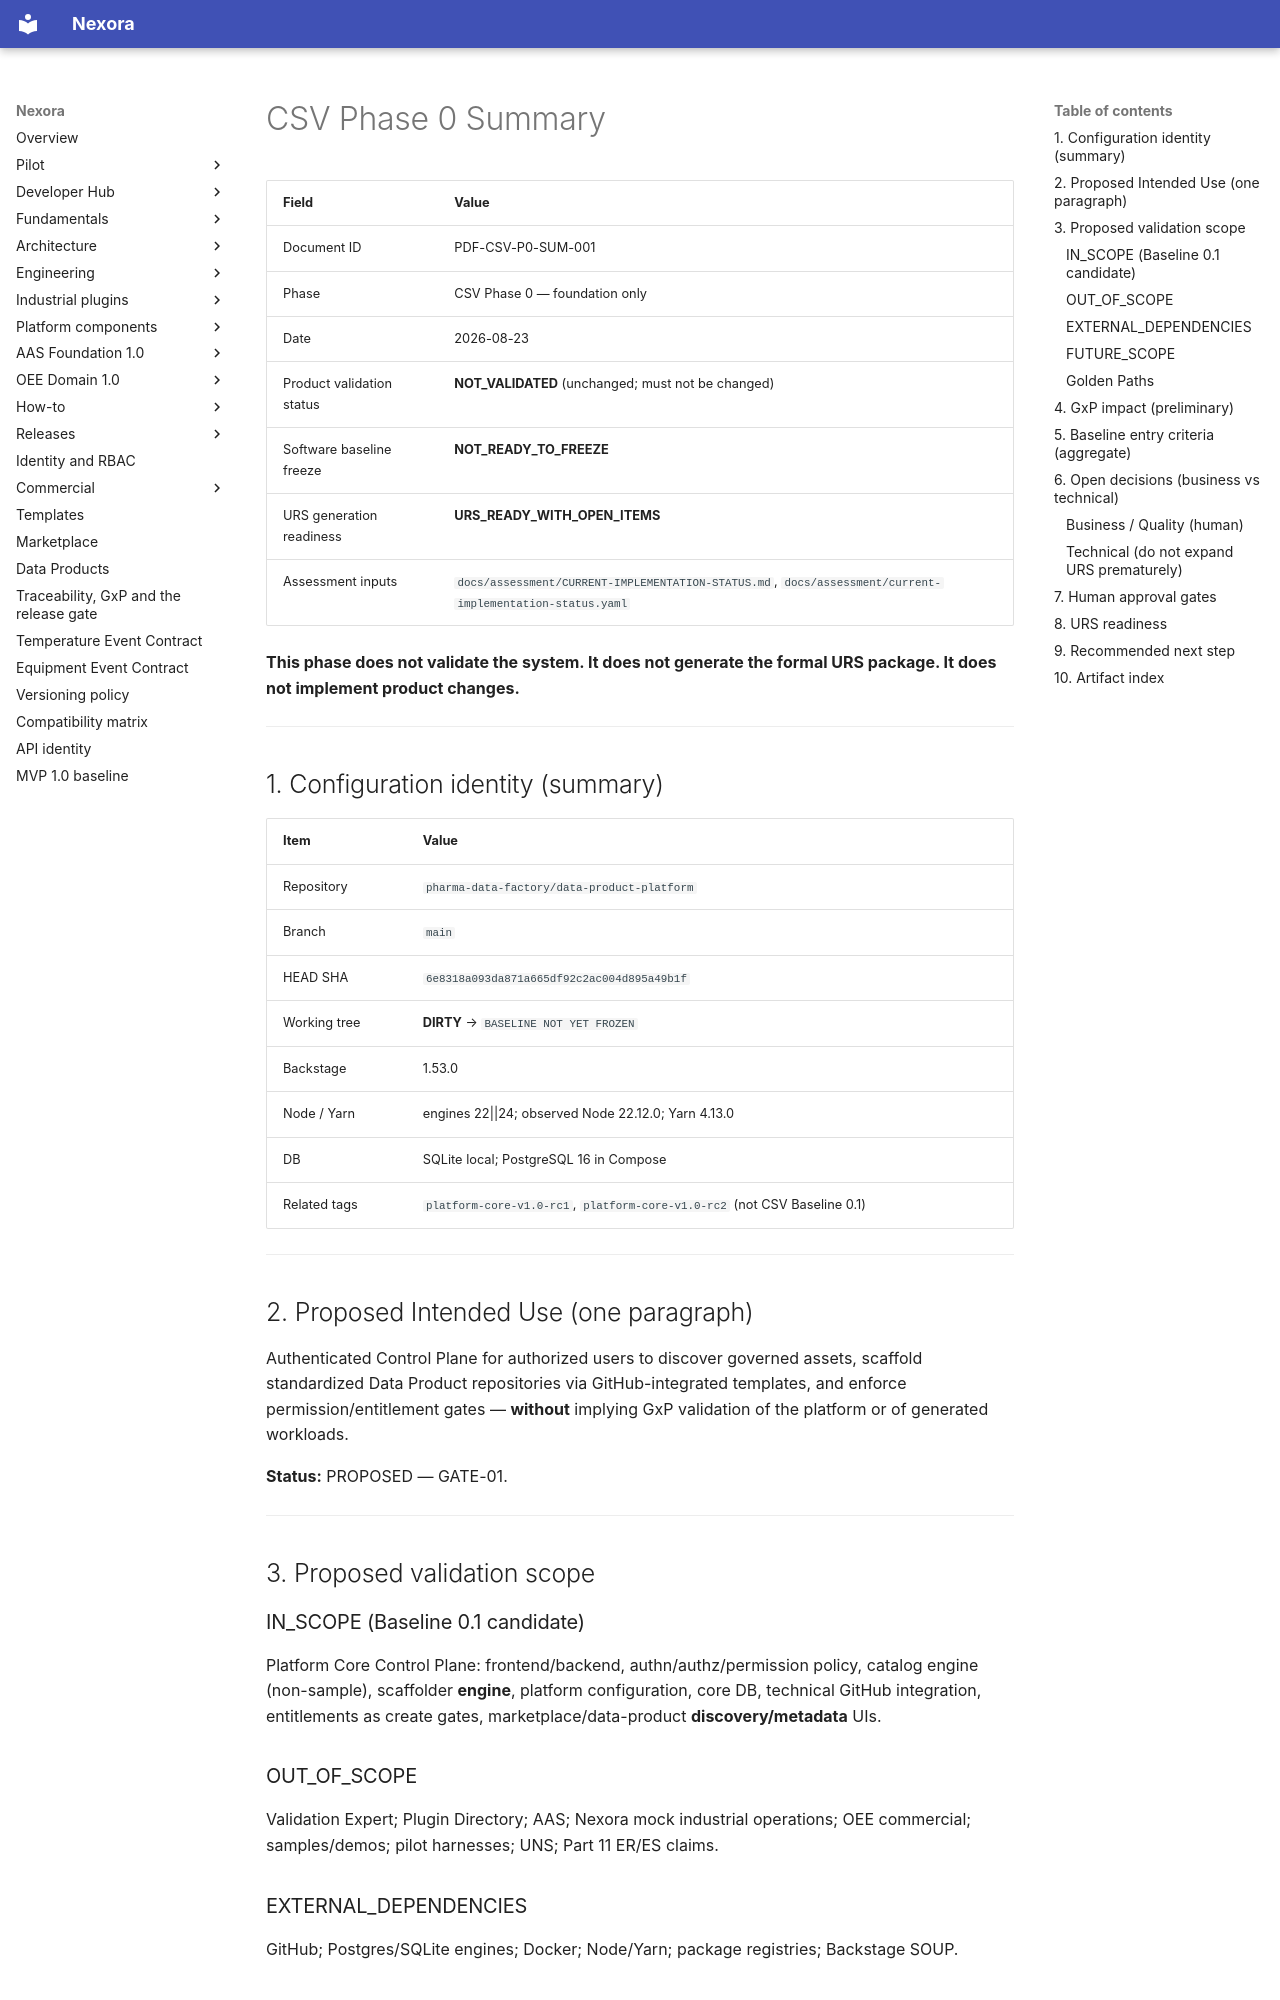

repository: pharma-data-factory/data-product-platform · page: validation/00-phase0/phase0-summary/index.html · generator: mkdocs

# CSV Phase 0 Summary

| Field | Value |
| --- | --- |
| Document ID | PDF-CSV-P0-SUM-001 |
| Phase | CSV Phase 0 — foundation only |
| Date | 2026-08-23 |
| Product validation status | **NOT_VALIDATED** (unchanged; must not be changed) |
| Software baseline freeze | **NOT_READY_TO_FREEZE** |
| URS generation readiness | **URS_READY_WITH_OPEN_ITEMS** |
| Assessment inputs | `docs/assessment/CURRENT-IMPLEMENTATION-STATUS.md`, `docs/assessment/current-implementation-status.yaml` |

**This phase does not validate the system. It does not generate the formal URS package. It does not implement product changes.**

---

## 1. Configuration identity (summary)

| Item | Value |
| --- | --- |
| Repository | `pharma-data-factory/data-product-platform` |
| Branch | `main` |
| HEAD SHA | `6e8318a093da871a665df92c2ac004d895a49b1f` |
| Working tree | **DIRTY** → `BASELINE NOT YET FROZEN` |
| Backstage | 1.53.0 |
| Node / Yarn | engines 22\|\|24; observed Node 22.12.0; Yarn 4.13.0 |
| DB | SQLite local; PostgreSQL 16 in Compose |
| Related tags | `platform-core-v1.0-rc1`, `platform-core-v1.0-rc2` (not CSV Baseline 0.1) |

---

## 2. Proposed Intended Use (one paragraph)

Authenticated Control Plane for authorized users to discover governed assets, scaffold standardized Data Product repositories via GitHub-integrated templates, and enforce permission/entitlement gates — **without** implying GxP validation of the platform or of generated workloads.

**Status:** PROPOSED — GATE-01.

---

## 3. Proposed validation scope

### IN_SCOPE (Baseline 0.1 candidate)

Platform Core Control Plane: frontend/backend, authn/authz/permission policy, catalog engine (non-sample), scaffolder **engine**, platform configuration, core DB, technical GitHub integration, entitlements as create gates, marketplace/data-product **discovery/metadata** UIs.

### OUT_OF_SCOPE

Validation Expert; Plugin Directory; AAS; Nexora mock industrial operations; OEE commercial; samples/demos; pilot harnesses; UNS; Part 11 ER/ES claims.
